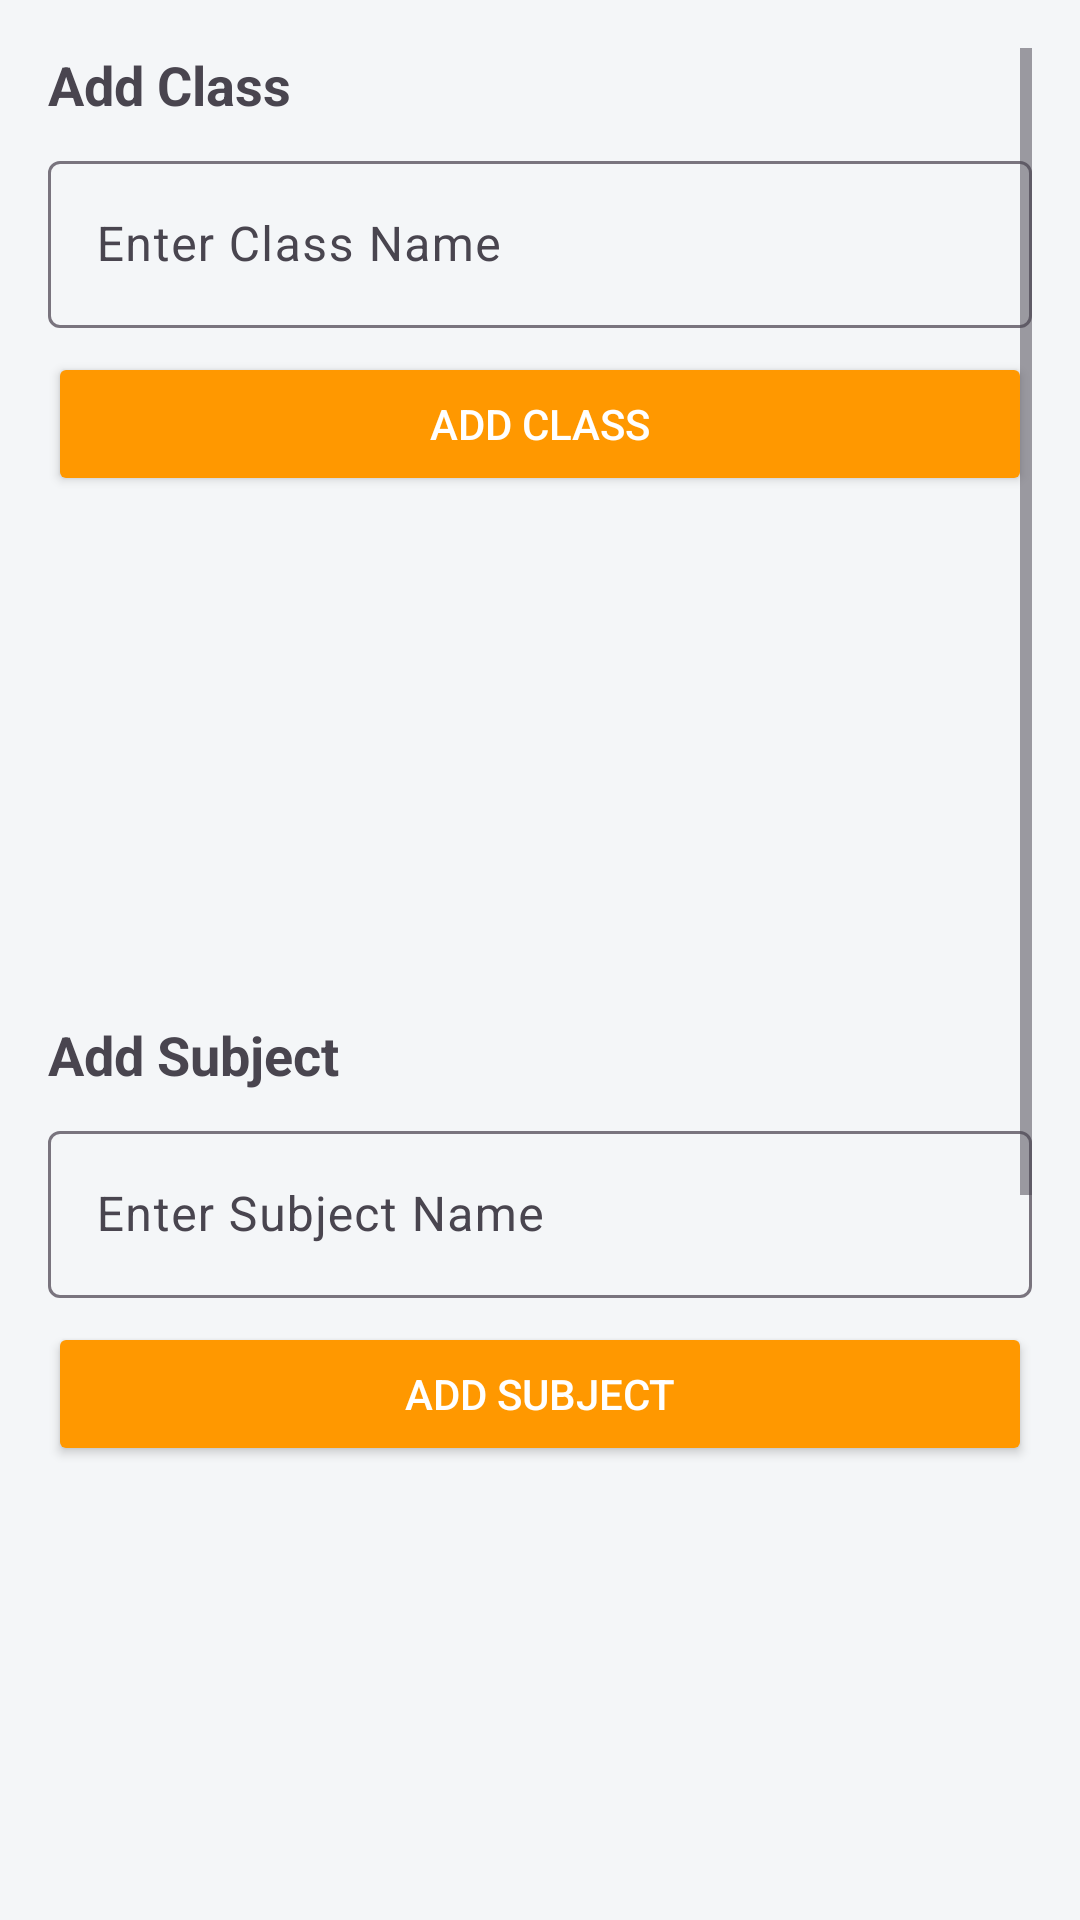

This screen was rendered from an Android layout file. Write that file and the resources it references.
<!-- AndroidManifest.xml: application theme Theme.DigitalLearningPlatform -->
<!-- res/layout/fragment_add_data.xml -->
<?xml version="1.0" encoding="utf-8"?>
<ScrollView xmlns:android="http://schemas.android.com/apk/res/android"
    xmlns:app="http://schemas.android.com/apk/res-auto"
    android:layout_width="match_parent"
    android:layout_height="match_parent"
    android:padding="16dp"
    android:background="@color/admin_bg">

    <LinearLayout
        android:orientation="vertical"
        android:layout_width="match_parent"
        android:layout_height="wrap_content">

        
        <TextView
            android:layout_width="wrap_content"
            android:layout_height="wrap_content"
            android:text="Add Class"
            android:textSize="18sp"
            android:textStyle="bold"
            android:layout_marginBottom="8dp"/>

        <com.google.android.material.textfield.TextInputLayout
            android:layout_width="match_parent"
            android:layout_height="wrap_content"
            android:layout_marginBottom="8dp"
            app:endIconMode="clear_text">

            <com.google.android.material.textfield.TextInputEditText
                android:id="@+id/etClassName"
                android:hint="Enter Class Name"
                android:layout_width="match_parent"
                android:layout_height="wrap_content"/>
        </com.google.android.material.textfield.TextInputLayout>

        <Button
            android:id="@+id/btnAddClass"
            android:text="Add Class"
            android:layout_width="match_parent"
            android:layout_height="wrap_content"
            android:layout_marginBottom="8dp"
            android:backgroundTint="@color/admin_button_bg"
            android:textColor="@android:color/white"
            android:padding="12dp"/>

        <ListView
            android:id="@+id/lvClasses"
            android:layout_width="match_parent"
            android:layout_height="150dp"
            android:divider="@android:color/darker_gray"
            android:dividerHeight="1dp"
            android:layout_marginBottom="16dp"/>

        
        <TextView
            android:layout_width="wrap_content"
            android:layout_height="wrap_content"
            android:text="Add Subject"
            android:textSize="18sp"
            android:textStyle="bold"
            android:layout_marginBottom="8dp"/>

        <com.google.android.material.textfield.TextInputLayout
            android:layout_width="match_parent"
            android:layout_height="wrap_content"
            android:layout_marginBottom="8dp"
            app:endIconMode="clear_text">

            <com.google.android.material.textfield.TextInputEditText
                android:id="@+id/etSubjectName"
                android:hint="Enter Subject Name"
                android:layout_width="match_parent"
                android:layout_height="wrap_content"/>
        </com.google.android.material.textfield.TextInputLayout>

        <Button
            android:id="@+id/btnAddSubject"
            android:text="Add Subject"
            android:layout_width="match_parent"
            android:layout_height="wrap_content"
            android:layout_marginBottom="8dp"
            android:backgroundTint="@color/admin_button_bg"
            android:textColor="@android:color/white"
            android:padding="12dp"/>

        <ListView
            android:id="@+id/lvSubjects"
            android:layout_width="match_parent"
            android:layout_height="150dp"
            android:divider="@android:color/darker_gray"
            android:dividerHeight="1dp"
            android:layout_marginBottom="16dp"/>

        
        <TextView
            android:layout_width="wrap_content"
            android:layout_height="wrap_content"
            android:text="Add Section"
            android:textSize="18sp"
            android:textStyle="bold"
            android:layout_marginBottom="8dp"/>

        <Spinner
            android:id="@+id/spinnerSelectClass"
            android:layout_width="match_parent"
            android:layout_height="wrap_content"
            android:layout_marginBottom="8dp"
            android:spinnerMode="dropdown"/>

        <com.google.android.material.textfield.TextInputLayout
            android:layout_width="match_parent"
            android:layout_height="wrap_content"
            android:layout_marginBottom="8dp"
            app:endIconMode="clear_text">

            <com.google.android.material.textfield.TextInputEditText
                android:id="@+id/etSectionName"
                android:hint="Enter Section Name (e.g. A)"
                android:layout_width="match_parent"
                android:layout_height="wrap_content"/>
        </com.google.android.material.textfield.TextInputLayout>

        <Button
            android:id="@+id/btnAddSection"
            android:text="Add Section"
            android:layout_width="match_parent"
            android:layout_height="wrap_content"
            android:layout_marginBottom="8dp"
            android:backgroundTint="@color/admin_button_bg"
            android:textColor="@android:color/white"
            android:padding="12dp"/>

        <ListView
            android:id="@+id/lvSections"
            android:layout_width="match_parent"
            android:layout_height="150dp"
            android:divider="@android:color/darker_gray"
            android:dividerHeight="1dp"
            android:layout_marginBottom="16dp"/>
    </LinearLayout>
</ScrollView>
<!-- resources referenced by this layout -->
<resources>
  <color name="admin_bg">#F4F6F8</color>
  <color name="admin_button_bg">#FF9800</color>
  <style name="Theme.DigitalLearningPlatform" parent="Base.Theme.DigitalLearningPlatform" />
  <style name="Base.Theme.DigitalLearningPlatform" parent="Theme.Material3.DayNight.NoActionBar">
          
          
      </style>
</resources>
